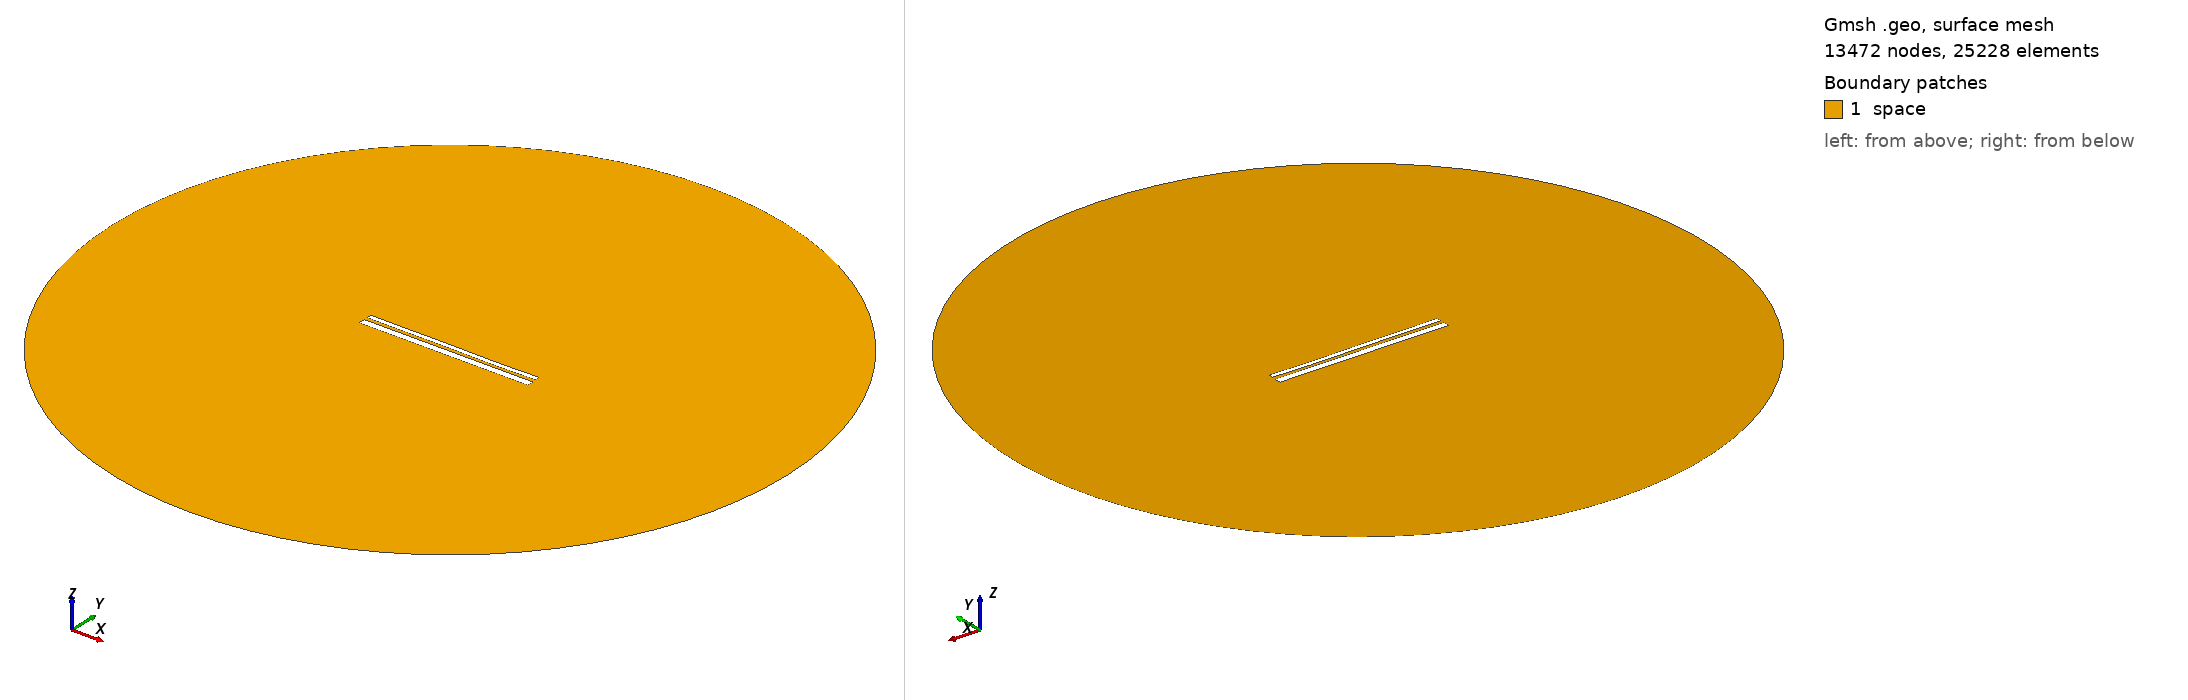

Gmsh geometry script, surface-meshed: 13472 nodes, 25228 surface elements. Boundary patches (legend numbers): 1 space. Left view from above one corner, right view from below the opposite corner. Legend entries are the model's physical surfaces. The drawing asked Gmsh for element sizes between 1% and 20% of the model's largest extent; the script's own settings can give other sizes.

=== 12542.geo (drawn) ===
//---------------------------------------
// Geometry kernel
//---------------------------------------

SetFactory("OpenCASCADE");



//---------------------------------------
// Parameters of the geometry
//---------------------------------------

// Overetch of the upper plate
overetch = 0.5;

// Distance between the plates
distance = 1.5;

// Discretization over the x axis (for the deformation)
nx = 50; 

// Length of the plate
L = 100 - overetch; 

// Number of modes
n = 4; 

// 1st mode coefficient
coeff(1) = -0.15;
beta(1) = 0.596864 * 3.1415926535 / L;

// 2nd mode coefficient
coeff(2) = -0.075;
beta(2) = 1.49418 * 3.1415926535 / L;

// 3rd mode coefficient
coeff(3) = 0.07499999999999998;
beta(3) = 2.50025 * 3.1415926535 / L;

// 4th mode coefficient
coeff(4) = -0.075;
beta(4) = 3.49999 * 3.1415926535 / L;



//---------------------------------------
// Upper plate (deformed rectangle)
//---------------------------------------

// Coordiantes of the upper plate
xmin = -50;
xmax = 50 - overetch;

// Height of the upper plate
yheight = 4 - 2 * overetch;

// Indexes of the points
UpperID[] = {};
LowerID[] = {};
LeftID[] = {};
RightID[] = {};

// Point index
p = 1;

// Horizontal edges
For i In {1:nx}
    x = xmin + (i-1)*(xmax - xmin)/(nx-1);

    y_bottom = distance / 2 + overetch;
    For j In {1:n}
        C = (Cosh(beta(j)*L) + Cos(beta(j)*L)) / (Sinh(beta(j)*L) + Sin(beta(j)*L));
        y_bottom  = y_bottom + coeff(j) * (Cosh(beta(j)*(x+50)) - Cos(beta(j)*(x+50)) - C * (Sinh(beta(j)*(x+50)) - Sin(beta(j)*(x+50))));
    EndFor

    y_top = y_bottom + yheight;

    Point(p) = {x, y_top, 0, 1.0};
    UpperID[i] = p;
    p = p + 1;

    Point(p) = {x, y_bottom, 0, 1.0};
    LowerID[i] = p;
    p = p + 1;
EndFor

// Create point lists
UpperPts[] = {}; LowerPts[] = {};
For i In {1:nx}
  UpperPts[] += {UpperID[i]};
  LowerPts[] += {LowerID[i]};
EndFor

// Build splines
Spline(1) = {UpperPts[]};
Spline(2) = {LowerPts[]};
Line(3) = {LowerPts[nx-1], UpperPts[nx-1]};
Line(4) = {LowerPts[0], UpperPts[0]};

// Build the plane surface
Curve Loop(1) = {2, 3, -1, -4};
Plane Surface(1) = {1};



//---------------------------------------
// Lower plate (rectangle)
//---------------------------------------

// Vertices
Point(1001) = {-50, -1, 0, 1.0};
Point(1002) = { 50, -1, 0, 1.0};
Point(1003) = { 50,  -5, 0, 1.0};
Point(1004) = {-50,  -5, 0, 1.0};

// Edges
Line(5) = {1001, 1002};
Line(6) = {1002, 1003};
Line(7) = {1003, 1004};
Line(8) = {1004, 1001};

// Plane surface
Line Loop(2) = {5, 6, 7, 8};
Plane Surface(2) = {2}; 



//---------------------------------------
// Outer (fictious) boundary
//---------------------------------------

// Points
Point(1005) = {0, 0, 0};       // Center
Point(1006) = {200, 0, 0};     // Start point
Point(1007) = {0, 200, 0};     // 90 degrees
Point(1008) = {-200, 0, 0};    // 180 degrees
Point(1009) = {0, -200, 0};    // 270 degrees

// Circle arcs (each needs start, center, end)
Circle(9) = {1006, 1005, 1007};
Circle(10) = {1007, 1005, 1008};
Circle(11) = {1008, 1005, 1009};
Circle(12) = {1009, 1005, 1006};

// Plane surface for the entire domain
Curve Loop(3) = {9, 10, 11, 12};
Surface(3) = {3};

// Subtract the plates from the whole domain to obtain the actual domain where we want to solve the equations
BooleanDifference{ Surface{3}; Delete; }{ Surface{1}; Surface{2}; Delete; }




//---------------------------------------
// Transfinite Lines/Curves
//---------------------------------------

// Set the number of points on the boundaries
r = 7;

// Plates
Transfinite Curve {1, 2} = 50*r Using Progression 1;
Transfinite Curve {3, 4} = 2*r Using Progression 1;
Transfinite Line {5, 7} = 50*r Using Progression 1;
Transfinite Line {6, 8} = 2*r Using Progression 1;

// Outer boundary
Transfinite Line {9, 10, 11, 12} = 20 Using Progression 1;



//---------------------------------------
// Physical groups
//---------------------------------------                

// Physical curves (boundaries)
Physical Line("force_segment", 10) = {2};
Physical Line("upper_plate", 11) = {1, 3, 4};
Physical Line("lower_plate", 12) = {5, 6, 7, 8};
Physical Line("boundary", 20) = {9, 10, 11, 12};

// Physical Surfaces
Physical Surface("space", 30) = {3};



//---------------------------------------
// 6. Generate the Mesh
//---------------------------------------

// 2D mesh generation
Mesh 2;
